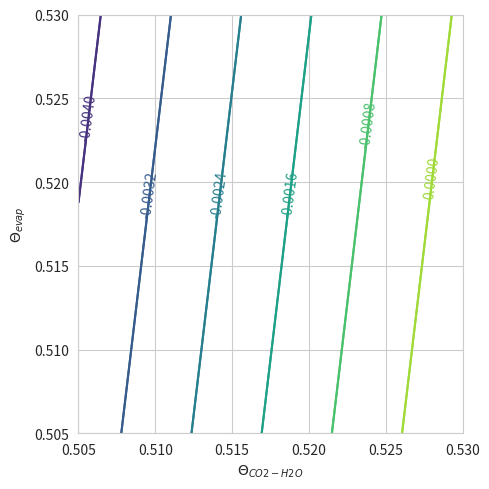
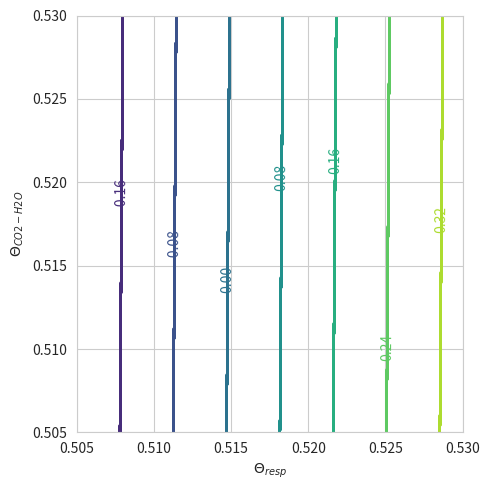

Here is the Python script that generated these plots, in order: (Note: this script raises an exception after producing the figures.)
#!/usr/bin/env python3
# -*- coding: utf-8 -*-
"""
Created on Wed Aug 26 10:27:33 2020

@author: david
"""

# Load packages
import numpy as np
import seaborn as sns
import matplotlib.pyplot as plt

# D17 O2 troposphere as function of thetas linear regressin parameters
D17tCO2H2Om = 0.1751257079694242
D17tCO2H2Ob = -0.5173411443774644

D17tevapm = 0.02266821781617719
D17tevapb = -0.436662043606977

D17trespm = 23.16944176869028
D17trespb = -12.354638844550406

# Thetas of interest
tCO2H2O = np.linspace(0.505, 0.530)
tevap = np.linspace(0.505, 0.530)
tresp = np.linspace(0.505, 0.530)

# Contour plot equation
def z(t1, t2, m1, m2, b1, b2):
    z = (m1 * t1 - m2 * t2) + (b1 - b2)
    return z

# Contour plot of tCO2H2O vs. tevap

# theta values to evaluate in contour plot
tCO2H2O, tevap = np.meshgrid(tCO2H2O, tevap)

# Setting up figure parameters
fig1 = plt.figure(figsize = (5, 5))
with sns.axes_style("whitegrid"):
    fig1 = fig1.add_subplot(1, 1, 1)
fig1.set(xlim = (.505, .530), ylim = (0.505, 0.530))
fig1.contour(tCO2H2O, tevap, z(tCO2H2O, tevap, D17tCO2H2Om, D17tevapm,
                              D17tCO2H2Ob, D17tevapb))
fig1.clabel(fig1.contour(tCO2H2O, tevap, z(tCO2H2O, tevap, D17tCO2H2Om, D17tevapm,
                              D17tCO2H2Ob, D17tevapb)), inline=False)

# Legend and title
fig1.set_xlabel("$\Theta_{CO2-H2O}$")
fig1.set_ylabel("$\Theta_{evap}$")
plt.tight_layout()

# Export plot
plt.savefig('tCO2H2Ovtevap.jpg', dpi = 800)

# Contour plot of tresp vs. tCO2H2O

# Theta values to evaluate in contour plot
tresp, tCO2H2O = np.meshgrid(tresp, tCO2H2O)

# Setting up figure parameters
fig2 = plt.figure(figsize=(5, 5))
with sns.axes_style("whitegrid"):
    fig2 = fig2.add_subplot(1, 1, 1)
fig2.set(xlim = (.505, .530), ylim = (0.505, 0.530))
fig2.contour(tresp, tCO2H2O, z(tresp, tCO2H2O, D17trespm, D17tCO2H2Om,
                              D17trespb, D17tCO2H2Ob))
fig2.clabel(fig2.contour(tresp, tCO2H2O, z(tresp, tCO2H2O, D17trespm, D17tCO2H2Om,
                              D17trespb, D17tCO2H2Ob)), inline=False)

# Legend and title
fig2.set_xlabel("$\Theta_{resp}$")
fig2.set_ylabel("$\Theta_{CO2-H2O}$")
plt.tight_layout()

# Export plot
plt.savefig('trespvtCO2H2O.jpg', dpi = 800)

# Contour plot of tresp vs. tevap

# Theta values to evaluate in contour plot
tresp, tevap = np.meshgrid(tresp, tevap)

# Setting up figure parameters
fig3 = plt.figure(figsize=(5, 5))
with sns.axes_style("whitegrid"):
    fig3 = fig3.add_subplot(1, 1, 1)
fig3.set(xlim = (.505, .530), ylim = (0.505, 0.530))
fig3.contour(tresp, tevap, z(tresp, tevap, D17trespm, D17tevapm,
                              D17trespb, D17tevapb))
fig3.clabel(fig3.contour(tresp, tevap, z(tresp, tevap, D17trespm, D17tevapm,
                                         D17trespb, D17tevapb)), inline=False)

# Legend and title
fig3.set_xlabel("$\Theta_{resp}$")
fig3.set_ylabel("$\Theta_{evap}$")
plt.tight_layout()

#Export plots
plt.savefig('trespvtevap.jpg', dpi = 800)

